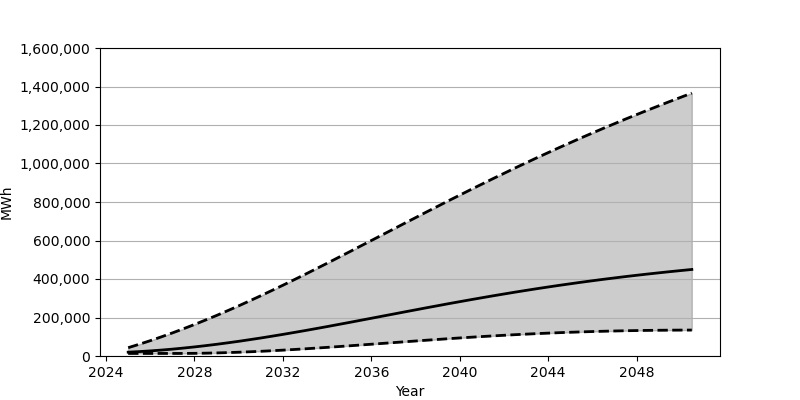

Source data for this figure (header and first rows):
Date, Low, Base, High
2025-01-01, 13278, 19852, 43175
2025-07-01, 13278, 22827, 60875
2026-01-01, 13278, 26458, 79587
2026-07-01, 13278, 30732, 99269
2027-01-01, 13284, 35616, 119875
2027-07-01, 13345, 41096, 141334
2028-01-01, 13814, 47124, 163651
2028-07-01, 14707, 53696, 186769
2029-01-01, 15982, 60767, 210676
2029-07-01, 17619, 68313, 235268
2030-01-01, 19603, 76303, 260583
2030-07-01, 21894, 84740, 286521
2031-01-01, 24488, 93552, 313020
2031-07-01, 27341, 102723, 340084
2032-01-01, 30443, 112213, 367637
2032-07-01, 33770, 122018, 395649
2033-01-01, 37291, 132054, 424010
2033-07-01, 40999, 142334, 452753
2034-01-01, 44838, 152813, 481769
2034-07-01, 48807, 163444, 511036
2035-01-01, 52861, 174196, 540515
2035-07-01, 56997, 185070, 570130
2036-01-01, 61174, 195988, 599820
2036-07-01, 65382, 206951, 629575
2037-01-01, 69602, 217922, 659336
2037-07-01, 73791, 228839, 689059
2038-01-01, 77947, 239725, 718715
2038-07-01, 82037, 250537, 748250
2039-01-01, 86052, 261230, 777608
2039-07-01, 89975, 271825, 806792
2040-01-01, 93780, 282240, 835755
2040-07-01, 97469, 292498, 864454
2041-01-01, 101017, 302604, 892898
2041-07-01, 104414, 312476, 921042
2042-01-01, 107639, 322141, 948857
2042-07-01, 110721, 331598, 976325
2043-01-01, 113608, 340805, 1003467
2043-07-01, 116314, 349787, 1030219
2044-01-01, 118841, 358507, 1056594
2044-07-01, 121191, 366987, 1082621
2045-01-01, 123316, 375206, 1108242
2045-07-01, 125270, 383184, 1133501
2046-01-01, 127038, 390911, 1158358
2046-07-01, 128616, 398366, 1182864
2047-01-01, 129997, 405570, 1206939
2047-07-01, 131198, 412557, 1230700
2048-01-01, 132209, 419275, 1254064
2048-07-01, 133055, 425763, 1277079
2049-01-01, 133716, 432034, 1299739
2049-07-01, 134223, 438057, 1322075
2050-01-01, 134572, 443877, 1344064
2050-07-01, 134769, 449487, 1365775
